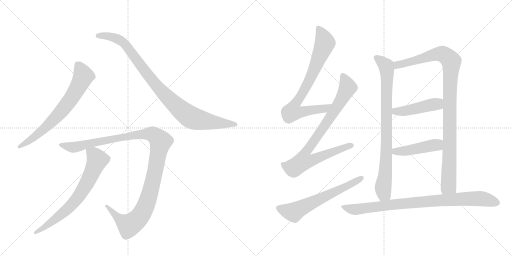
t = 0.00 s
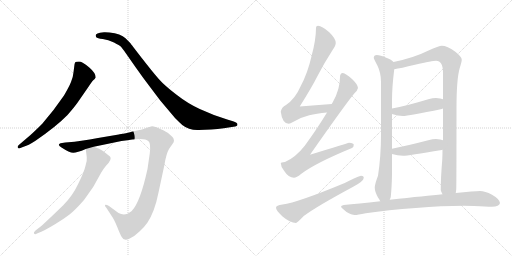
t = 2.14 s
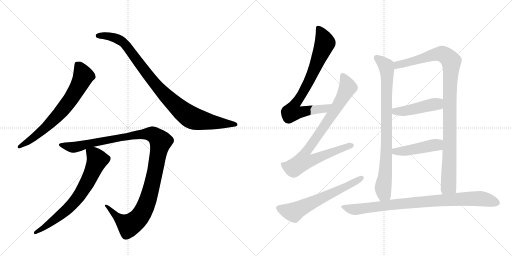
t = 4.27 s
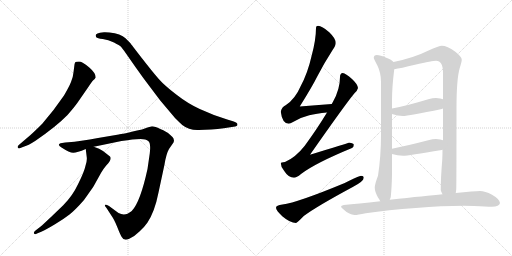
t = 6.41 s
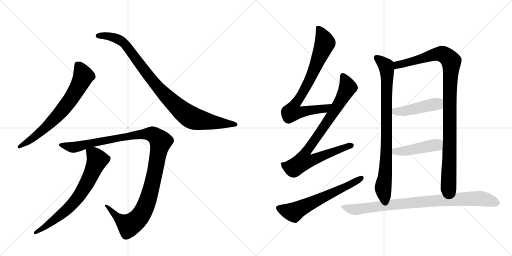
t = 8.54 s
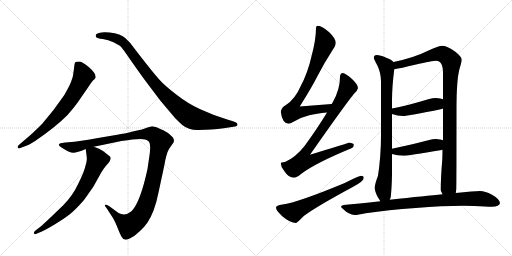
t = 10.68 s

The animated SVG that drew these frames (rendered in a browser with its animation timeline set to each time). Animation: 12 CSS @keyframes rules; one cycle of 10.68 s.

<svg version="1.1" viewBox="0 0 2048 1024" xmlns="http://www.w3.org/2000/svg">
  <g stroke="lightgray" stroke-dasharray="1,1" stroke-width="1" transform="scale(4, 4)">
    <line x1="0" y1="0" x2="256" y2="256"></line>
    <line x1="256" y1="0" x2="0" y2="256"></line>
    <line x1="128" y1="0" x2="128" y2="256"></line>
    <line x1="0" y1="128" x2="256" y2="128"></line>
    <line x1="256" y1="0" x2="512" y2="256"></line>
    <line x1="512" y1="0" x2="256" y2="256"></line>
    <line x1="384" y1="0" x2="384" y2="256"></line>
    <line x1="256" y1="128" x2="512" y2="128"></line>
  </g>
<g transform="scale(1, -1) translate(0, -850)">
   <style type="text/css">
    @keyframes keyframes0 {
      from {
       stroke: black;
       stroke-dashoffset: 696;
       stroke-width: 128;
       }
       69% {
       animation-timing-function: step-end;
       stroke: black;
       stroke-dashoffset: 0;
       stroke-width: 128;
       }
       to {
       stroke: black;
       stroke-width: 1024;
       }
       }
       #make-me-a-hanzi-animation-0 {
         animation: keyframes0 0.816406s both;
         animation-delay: 0.000000s;
         animation-timing-function: linear;
       }
    @keyframes keyframes1 {
      from {
       stroke: black;
       stroke-dashoffset: 950;
       stroke-width: 128;
       }
       76% {
       animation-timing-function: step-end;
       stroke: black;
       stroke-dashoffset: 0;
       stroke-width: 128;
       }
       to {
       stroke: black;
       stroke-width: 1024;
       }
       }
       #make-me-a-hanzi-animation-1 {
         animation: keyframes1 1.023112s both;
         animation-delay: 0.816406s;
         animation-timing-function: linear;
       }
    @keyframes keyframes2 {
      from {
       stroke: black;
       stroke-dashoffset: 1161;
       stroke-width: 128;
       }
       79% {
       animation-timing-function: step-end;
       stroke: black;
       stroke-dashoffset: 0;
       stroke-width: 128;
       }
       to {
       stroke: black;
       stroke-width: 1024;
       }
       }
       #make-me-a-hanzi-animation-2 {
         animation: keyframes2 1.194824s both;
         animation-delay: 1.839518s;
         animation-timing-function: linear;
       }
    @keyframes keyframes3 {
      from {
       stroke: black;
       stroke-dashoffset: 702;
       stroke-width: 128;
       }
       70% {
       animation-timing-function: step-end;
       stroke: black;
       stroke-dashoffset: 0;
       stroke-width: 128;
       }
       to {
       stroke: black;
       stroke-width: 1024;
       }
       }
       #make-me-a-hanzi-animation-3 {
         animation: keyframes3 0.821289s both;
         animation-delay: 3.034342s;
         animation-timing-function: linear;
       }
    @keyframes keyframes4 {
      from {
       stroke: black;
       stroke-dashoffset: 782;
       stroke-width: 128;
       }
       72% {
       animation-timing-function: step-end;
       stroke: black;
       stroke-dashoffset: 0;
       stroke-width: 128;
       }
       to {
       stroke: black;
       stroke-width: 1024;
       }
       }
       #make-me-a-hanzi-animation-4 {
         animation: keyframes4 0.886393s both;
         animation-delay: 3.855632s;
         animation-timing-function: linear;
       }
    @keyframes keyframes5 {
      from {
       stroke: black;
       stroke-dashoffset: 857;
       stroke-width: 128;
       }
       74% {
       animation-timing-function: step-end;
       stroke: black;
       stroke-dashoffset: 0;
       stroke-width: 128;
       }
       to {
       stroke: black;
       stroke-width: 1024;
       }
       }
       #make-me-a-hanzi-animation-5 {
         animation: keyframes5 0.947428s both;
         animation-delay: 4.742025s;
         animation-timing-function: linear;
       }
    @keyframes keyframes6 {
      from {
       stroke: black;
       stroke-dashoffset: 623;
       stroke-width: 128;
       }
       67% {
       animation-timing-function: step-end;
       stroke: black;
       stroke-dashoffset: 0;
       stroke-width: 128;
       }
       to {
       stroke: black;
       stroke-width: 1024;
       }
       }
       #make-me-a-hanzi-animation-6 {
         animation: keyframes6 0.756999s both;
         animation-delay: 5.689453s;
         animation-timing-function: linear;
       }
    @keyframes keyframes7 {
      from {
       stroke: black;
       stroke-dashoffset: 843;
       stroke-width: 128;
       }
       73% {
       animation-timing-function: step-end;
       stroke: black;
       stroke-dashoffset: 0;
       stroke-width: 128;
       }
       to {
       stroke: black;
       stroke-width: 1024;
       }
       }
       #make-me-a-hanzi-animation-7 {
         animation: keyframes7 0.936035s both;
         animation-delay: 6.446452s;
         animation-timing-function: linear;
       }
    @keyframes keyframes8 {
      from {
       stroke: black;
       stroke-dashoffset: 1028;
       stroke-width: 128;
       }
       77% {
       animation-timing-function: step-end;
       stroke: black;
       stroke-dashoffset: 0;
       stroke-width: 128;
       }
       to {
       stroke: black;
       stroke-width: 1024;
       }
       }
       #make-me-a-hanzi-animation-8 {
         animation: keyframes8 1.086589s both;
         animation-delay: 7.382487s;
         animation-timing-function: linear;
       }
    @keyframes keyframes9 {
      from {
       stroke: black;
       stroke-dashoffset: 457;
       stroke-width: 128;
       }
       60% {
       animation-timing-function: step-end;
       stroke: black;
       stroke-dashoffset: 0;
       stroke-width: 128;
       }
       to {
       stroke: black;
       stroke-width: 1024;
       }
       }
       #make-me-a-hanzi-animation-9 {
         animation: keyframes9 0.621908s both;
         animation-delay: 8.469076s;
         animation-timing-function: linear;
       }
    @keyframes keyframes10 {
      from {
       stroke: black;
       stroke-dashoffset: 454;
       stroke-width: 128;
       }
       60% {
       animation-timing-function: step-end;
       stroke: black;
       stroke-dashoffset: 0;
       stroke-width: 128;
       }
       to {
       stroke: black;
       stroke-width: 1024;
       }
       }
       #make-me-a-hanzi-animation-10 {
         animation: keyframes10 0.619466s both;
         animation-delay: 9.090983s;
         animation-timing-function: linear;
       }
    @keyframes keyframes11 {
      from {
       stroke: black;
       stroke-dashoffset: 877;
       stroke-width: 128;
       }
       74% {
       animation-timing-function: step-end;
       stroke: black;
       stroke-dashoffset: 0;
       stroke-width: 128;
       }
       to {
       stroke: black;
       stroke-width: 1024;
       }
       }
       #make-me-a-hanzi-animation-11 {
         animation: keyframes11 0.963704s both;
         animation-delay: 9.710449s;
         animation-timing-function: linear;
       }
</style>
<path d="M 79 257 L 97 264 Q 111 267 142 287 Q 225 344 270 390 Q 304 429 316 448 L 350 497 Q 367 523 373 529 Q 380 535 382 539 L 383 540 Q 383 558 356 581 Q 329 604 316 604 Q 303 604 301 601 Q 299 598 298 592 L 294 561 Q 292 539 284 522 Q 277 504 256 468 Q 213 405 169 355 Q 141 327 122 310 L 74 269 Q 69 264 71 260 Q 74 255 79 257 Z" fill="lightgray"></path> 
<path d="M 795 330 L 845 332 Q 871 334 895 337 L 934 343 Q 950 344 950 352 Q 950 360 932 365 L 909 372 Q 848 391 799 414 Q 751 436 705 472 Q 659 507 636 533 Q 613 559 567 618 Q 522 676 521 678 L 502 697 Q 483 715 438 720 Q 420 722 416 721 L 400 719 Q 388 717 384 712 Q 381 707 385 701 Q 389 696 411 694 Q 433 691 456 680 Q 479 668 484 663 Q 489 657 504 636 L 541 583 Q 571 540 604 497 L 641 448 L 700 378 Q 720 358 729 350 Q 757 328 795 330 Z" fill="lightgray"></path> 
<path d="M 529 292 L 562 294 Q 584 294 594 285 Q 604 276 599 236 L 590 174 Q 561 41 527 6 Q 515 -3 510 -5 Q 492 -12 474 -2 L 436 26 Q 423 33 420 30 Q 418 26 426 18 L 446 -13 Q 457 -28 469 -58 Q 481 -89 487 -98 Q 495 -115 517 -105 Q 539 -95 559 -75 Q 580 -55 590 -40 Q 619 4 634 80 L 658 192 Q 665 235 676 254 L 694 280 L 696 287 L 694 296 Q 692 301 679 312 Q 667 324 641 334 Q 620 345 608 345 L 590 340 L 568 332 Q 485 313 475 312 L 392 298 Q 320 285 298 283 L 261 280 L 242 277 Q 227 271 246 260 Q 278 239 293 239 Q 308 239 343 254 L 375 263 L 486 286 Q 512 290 529 292 Z" fill="lightgray"></path> 
<path d="M 343 254 L 347 221 Q 349 208 342 187 Q 337 163 313 115 Q 290 66 253 29 L 204 -18 Q 170 -50 164 -55 L 142 -72 Q 133 -79 136 -84 Q 140 -89 148 -84 L 165 -77 Q 185 -68 220 -47 Q 255 -26 278 -8 Q 301 10 336 50 Q 370 98 375 106 L 405 160 Q 414 175 424 187 Q 450 213 440 224 L 412 246 Q 399 256 375 263 C 347 273 341 275 343 254 Z" fill="lightgray"></path> 
<path d="M 1327 434 Q 1262 430 1199 424 Q 1248 502 1270 546 Q 1295 595 1331 651 Q 1343 668 1343 678 Q 1343 696 1317 721 Q 1288 747 1272 747 Q 1264 747 1264 739 Q 1264 690 1246 625 Q 1231 558 1202 504 Q 1181 455 1144 430 Q 1126 421 1123 403 Q 1129 356 1155 355 Q 1160 355 1174 363 Q 1207 382 1237 389 Q 1265 396 1308 400 C 1338 403 1357 436 1327 434 Z" fill="lightgray"></path> 
<path d="M 1371 558 Q 1360 557 1360 542 Q 1360 493 1332 443 Q 1330 439 1327 434 L 1308 400 Q 1270 337 1219 267 Q 1182 220 1140 202 Q 1124 201 1123 198 Q 1123 182 1137 166 Q 1154 139 1176 139 Q 1186 139 1204 154 Q 1260 197 1408 258 Q 1415 261 1415 271 Q 1415 278 1396 279 Q 1389 277 1240 231 Q 1382 434 1417 476 Q 1430 488 1432 498 Q 1430 514 1408 534 Q 1383 557 1371 558 Z" fill="lightgray"></path> 
<path d="M 1444 147 Q 1438 147 1379 118 Q 1191 40 1130 32 Q 1104 29 1104 19 Q 1104 9 1129 -15 Q 1161 -42 1184 -42 Q 1188 -42 1215 -14 Q 1266 24 1411 102 Q 1455 125 1455 139 Q 1455 147 1444 147 Z" fill="lightgray"></path> 
<path d="M 1507 630 Q 1495 629 1495 619 Q 1495 615 1510 587 Q 1524 558 1524 523 L 1524 311 Q 1524 225 1512 147 Q 1499 113 1499 99 Q 1499 84 1512 60 Q 1517 53 1521 45 C 1536 19 1552 22 1559 51 Q 1561 55 1563 62 Q 1567 100 1568 152 L 1568 234 L 1568 255 L 1568 394 L 1568 416 L 1568 449 Q 1568 501 1577 573 C 1580 598 1580 598 1574 602 Q 1567 611 1545 619 Q 1521 630 1507 630 Z" fill="lightgray"></path> 
<path d="M 1823 78 Q 1824 84 1825 93 Q 1826 128 1826 417 Q 1826 534 1839 578 Q 1847 604 1847 611 Q 1847 623 1820 644 Q 1789 667 1767 667 Q 1757 667 1712 647 Q 1656 619 1574 602 C 1545 595 1548 567 1577 573 Q 1602 577 1660 591 Q 1731 607 1744 607 Q 1772 607 1772 558 L 1772 453 L 1772 416 L 1772 289 L 1770 251 Q 1770 233 1769 211 Q 1763 140 1763 90 Q 1763 86 1770 73 C 1779 44 1820 48 1823 78 Z" fill="lightgray"></path> 
<path d="M 1568 394 Q 1590 386 1612 386 Q 1632 386 1767 414 Q 1769 415 1772 416 C 1800 426 1800 443 1772 453 Q 1764 457 1744 458 Q 1731 458 1713 453 Q 1628 427 1568 416 C 1539 410 1540 404 1568 394 Z" fill="lightgray"></path> 
<path d="M 1568 234 Q 1590 227 1612 227 Q 1632 227 1767 250 Q 1768 250 1770 251 C 1799 258 1800 279 1772 289 Q 1764 293 1744 294 Q 1731 294 1713 289 Q 1628 267 1568 255 C 1539 249 1539 242 1568 234 Z" fill="lightgray"></path> 
<path d="M 1521 45 Q 1430 35 1375 30 Q 1364 28 1364 23 Q 1365 19 1386 2 Q 1406 -10 1419 -10 Q 1430 -10 1463 -3 Q 1552 10 1663 18 Q 1768 27 1855 27 L 1896 26 Q 1946 23 1967 23 Q 1998 24 2000 38 Q 1997 55 1968 71 Q 1940 86 1920 86 Q 1907 86 1885 84 L 1823 78 L 1770 73 Q 1706 67 1559 51 L 1521 45 Z" fill="lightgray"></path> 
      <clipPath id="make-me-a-hanzi-clip-0">
      <path d="M 79 257 L 97 264 Q 111 267 142 287 Q 225 344 270 390 Q 304 429 316 448 L 350 497 Q 367 523 373 529 Q 380 535 382 539 L 383 540 Q 383 558 356 581 Q 329 604 316 604 Q 303 604 301 601 Q 299 598 298 592 L 294 561 Q 292 539 284 522 Q 277 504 256 468 Q 213 405 169 355 Q 141 327 122 310 L 74 269 Q 69 264 71 260 Q 74 255 79 257 Z" fill="lightgray"></path>
      </clipPath>
      <path clip-path="url(#make-me-a-hanzi-clip-0)" d="M 310 593 L 328 562 L 332 541 L 275 442 L 239 397 L 166 326 L 77 263 " fill="none" id="make-me-a-hanzi-animation-0" stroke-dasharray="568 1136" stroke-linecap="round"></path>

      <clipPath id="make-me-a-hanzi-clip-1">
      <path d="M 795 330 L 845 332 Q 871 334 895 337 L 934 343 Q 950 344 950 352 Q 950 360 932 365 L 909 372 Q 848 391 799 414 Q 751 436 705 472 Q 659 507 636 533 Q 613 559 567 618 Q 522 676 521 678 L 502 697 Q 483 715 438 720 Q 420 722 416 721 L 400 719 Q 388 717 384 712 Q 381 707 385 701 Q 389 696 411 694 Q 433 691 456 680 Q 479 668 484 663 Q 489 657 504 636 L 541 583 Q 571 540 604 497 L 641 448 L 700 378 Q 720 358 729 350 Q 757 328 795 330 Z" fill="lightgray"></path>
      </clipPath>
      <path clip-path="url(#make-me-a-hanzi-clip-1)" d="M 392 707 L 444 704 L 494 679 L 648 482 L 760 383 L 812 367 L 943 352 " fill="none" id="make-me-a-hanzi-animation-1" stroke-dasharray="822 1644" stroke-linecap="round"></path>

      <clipPath id="make-me-a-hanzi-clip-2">
      <path d="M 529 292 L 562 294 Q 584 294 594 285 Q 604 276 599 236 L 590 174 Q 561 41 527 6 Q 515 -3 510 -5 Q 492 -12 474 -2 L 436 26 Q 423 33 420 30 Q 418 26 426 18 L 446 -13 Q 457 -28 469 -58 Q 481 -89 487 -98 Q 495 -115 517 -105 Q 539 -95 559 -75 Q 580 -55 590 -40 Q 619 4 634 80 L 658 192 Q 665 235 676 254 L 694 280 L 696 287 L 694 296 Q 692 301 679 312 Q 667 324 641 334 Q 620 345 608 345 L 590 340 L 568 332 Q 485 313 475 312 L 392 298 Q 320 285 298 283 L 261 280 L 242 277 Q 227 271 246 260 Q 278 239 293 239 Q 308 239 343 254 L 375 263 L 486 286 Q 512 290 529 292 Z" fill="lightgray"></path>
      </clipPath>
      <path clip-path="url(#make-me-a-hanzi-clip-2)" d="M 244 269 L 295 261 L 383 283 L 559 314 L 612 312 L 634 295 L 642 283 L 611 122 L 590 46 L 555 -22 L 514 -50 L 480 -29 L 429 24 L 423 24 " fill="none" id="make-me-a-hanzi-animation-2" stroke-dasharray="1033 2066" stroke-linecap="round"></path>

      <clipPath id="make-me-a-hanzi-clip-3">
      <path d="M 343 254 L 347 221 Q 349 208 342 187 Q 337 163 313 115 Q 290 66 253 29 L 204 -18 Q 170 -50 164 -55 L 142 -72 Q 133 -79 136 -84 Q 140 -89 148 -84 L 165 -77 Q 185 -68 220 -47 Q 255 -26 278 -8 Q 301 10 336 50 Q 370 98 375 106 L 405 160 Q 414 175 424 187 Q 450 213 440 224 L 412 246 Q 399 256 375 263 C 347 273 341 275 343 254 Z" fill="lightgray"></path>
      </clipPath>
      <path clip-path="url(#make-me-a-hanzi-clip-3)" d="M 350 249 L 382 224 L 389 208 L 322 73 L 260 5 L 178 -59 L 142 -79 " fill="none" id="make-me-a-hanzi-animation-3" stroke-dasharray="574 1148" stroke-linecap="round"></path>

      <clipPath id="make-me-a-hanzi-clip-4">
      <path d="M 1327 434 Q 1262 430 1199 424 Q 1248 502 1270 546 Q 1295 595 1331 651 Q 1343 668 1343 678 Q 1343 696 1317 721 Q 1288 747 1272 747 Q 1264 747 1264 739 Q 1264 690 1246 625 Q 1231 558 1202 504 Q 1181 455 1144 430 Q 1126 421 1123 403 Q 1129 356 1155 355 Q 1160 355 1174 363 Q 1207 382 1237 389 Q 1265 396 1308 400 C 1338 403 1357 436 1327 434 Z" fill="lightgray"></path>
      </clipPath>
      <path clip-path="url(#make-me-a-hanzi-clip-4)" d="M 1275 736 L 1300 678 L 1248 551 L 1176 428 L 1169 402 L 1197 400 L 1297 415 L 1320 430 " fill="none" id="make-me-a-hanzi-animation-4" stroke-dasharray="654 1308" stroke-linecap="round"></path>

      <clipPath id="make-me-a-hanzi-clip-5">
      <path d="M 1371 558 Q 1360 557 1360 542 Q 1360 493 1332 443 Q 1330 439 1327 434 L 1308 400 Q 1270 337 1219 267 Q 1182 220 1140 202 Q 1124 201 1123 198 Q 1123 182 1137 166 Q 1154 139 1176 139 Q 1186 139 1204 154 Q 1260 197 1408 258 Q 1415 261 1415 271 Q 1415 278 1396 279 Q 1389 277 1240 231 Q 1382 434 1417 476 Q 1430 488 1432 498 Q 1430 514 1408 534 Q 1383 557 1371 558 Z" fill="lightgray"></path>
      </clipPath>
      <path clip-path="url(#make-me-a-hanzi-clip-5)" d="M 1372 546 L 1391 505 L 1389 495 L 1329 392 L 1218 234 L 1213 205 L 1246 208 L 1406 268 " fill="none" id="make-me-a-hanzi-animation-5" stroke-dasharray="729 1458" stroke-linecap="round"></path>

      <clipPath id="make-me-a-hanzi-clip-6">
      <path d="M 1444 147 Q 1438 147 1379 118 Q 1191 40 1130 32 Q 1104 29 1104 19 Q 1104 9 1129 -15 Q 1161 -42 1184 -42 Q 1188 -42 1215 -14 Q 1266 24 1411 102 Q 1455 125 1455 139 Q 1455 147 1444 147 Z" fill="lightgray"></path>
      </clipPath>
      <path clip-path="url(#make-me-a-hanzi-clip-6)" d="M 1114 18 L 1174 1 L 1446 138 " fill="none" id="make-me-a-hanzi-animation-6" stroke-dasharray="495 990" stroke-linecap="round"></path>

      <clipPath id="make-me-a-hanzi-clip-7">
      <path d="M 1507 630 Q 1495 629 1495 619 Q 1495 615 1510 587 Q 1524 558 1524 523 L 1524 311 Q 1524 225 1512 147 Q 1499 113 1499 99 Q 1499 84 1512 60 Q 1517 53 1521 45 C 1536 19 1552 22 1559 51 Q 1561 55 1563 62 Q 1567 100 1568 152 L 1568 234 L 1568 255 L 1568 394 L 1568 416 L 1568 449 Q 1568 501 1577 573 C 1580 598 1580 598 1574 602 Q 1567 611 1545 619 Q 1521 630 1507 630 Z" fill="lightgray"></path>
      </clipPath>
      <path clip-path="url(#make-me-a-hanzi-clip-7)" d="M 1506 619 L 1544 586 L 1548 567 L 1544 200 L 1533 105 L 1536 75 L 1526 53 " fill="none" id="make-me-a-hanzi-animation-7" stroke-dasharray="715 1430" stroke-linecap="round"></path>

      <clipPath id="make-me-a-hanzi-clip-8">
      <path d="M 1823 78 Q 1824 84 1825 93 Q 1826 128 1826 417 Q 1826 534 1839 578 Q 1847 604 1847 611 Q 1847 623 1820 644 Q 1789 667 1767 667 Q 1757 667 1712 647 Q 1656 619 1574 602 C 1545 595 1548 567 1577 573 Q 1602 577 1660 591 Q 1731 607 1744 607 Q 1772 607 1772 558 L 1772 453 L 1772 416 L 1772 289 L 1770 251 Q 1770 233 1769 211 Q 1763 140 1763 90 Q 1763 86 1770 73 C 1779 44 1820 48 1823 78 Z" fill="lightgray"></path>
      </clipPath>
      <path clip-path="url(#make-me-a-hanzi-clip-8)" d="M 1580 581 L 1590 590 L 1750 634 L 1774 632 L 1802 608 L 1794 107 L 1776 82 " fill="none" id="make-me-a-hanzi-animation-8" stroke-dasharray="900 1800" stroke-linecap="round"></path>

      <clipPath id="make-me-a-hanzi-clip-9">
      <path d="M 1568 394 Q 1590 386 1612 386 Q 1632 386 1767 414 Q 1769 415 1772 416 C 1800 426 1800 443 1772 453 Q 1764 457 1744 458 Q 1731 458 1713 453 Q 1628 427 1568 416 C 1539 410 1540 404 1568 394 Z" fill="lightgray"></path>
      </clipPath>
      <path clip-path="url(#make-me-a-hanzi-clip-9)" d="M 1575 411 L 1582 404 L 1614 406 L 1739 434 L 1767 422 " fill="none" id="make-me-a-hanzi-animation-9" stroke-dasharray="329 658" stroke-linecap="round"></path>

      <clipPath id="make-me-a-hanzi-clip-10">
      <path d="M 1568 234 Q 1590 227 1612 227 Q 1632 227 1767 250 Q 1768 250 1770 251 C 1799 258 1800 279 1772 289 Q 1764 293 1744 294 Q 1731 294 1713 289 Q 1628 267 1568 255 C 1539 249 1539 242 1568 234 Z" fill="lightgray"></path>
      </clipPath>
      <path clip-path="url(#make-me-a-hanzi-clip-10)" d="M 1575 250 L 1582 244 L 1614 246 L 1739 270 L 1766 258 " fill="none" id="make-me-a-hanzi-animation-10" stroke-dasharray="326 652" stroke-linecap="round"></path>

      <clipPath id="make-me-a-hanzi-clip-11">
      <path d="M 1521 45 Q 1430 35 1375 30 Q 1364 28 1364 23 Q 1365 19 1386 2 Q 1406 -10 1419 -10 Q 1430 -10 1463 -3 Q 1552 10 1663 18 Q 1768 27 1855 27 L 1896 26 Q 1946 23 1967 23 Q 1998 24 2000 38 Q 1997 55 1968 71 Q 1940 86 1920 86 Q 1907 86 1885 84 L 1823 78 L 1770 73 Q 1706 67 1559 51 L 1521 45 Z" fill="lightgray"></path>
      </clipPath>
      <path clip-path="url(#make-me-a-hanzi-clip-11)" d="M 1372 23 L 1422 12 L 1629 38 L 1894 56 L 1929 55 L 1988 40 " fill="none" id="make-me-a-hanzi-animation-11" stroke-dasharray="749 1498" stroke-linecap="round"></path>

</g>
</svg>
